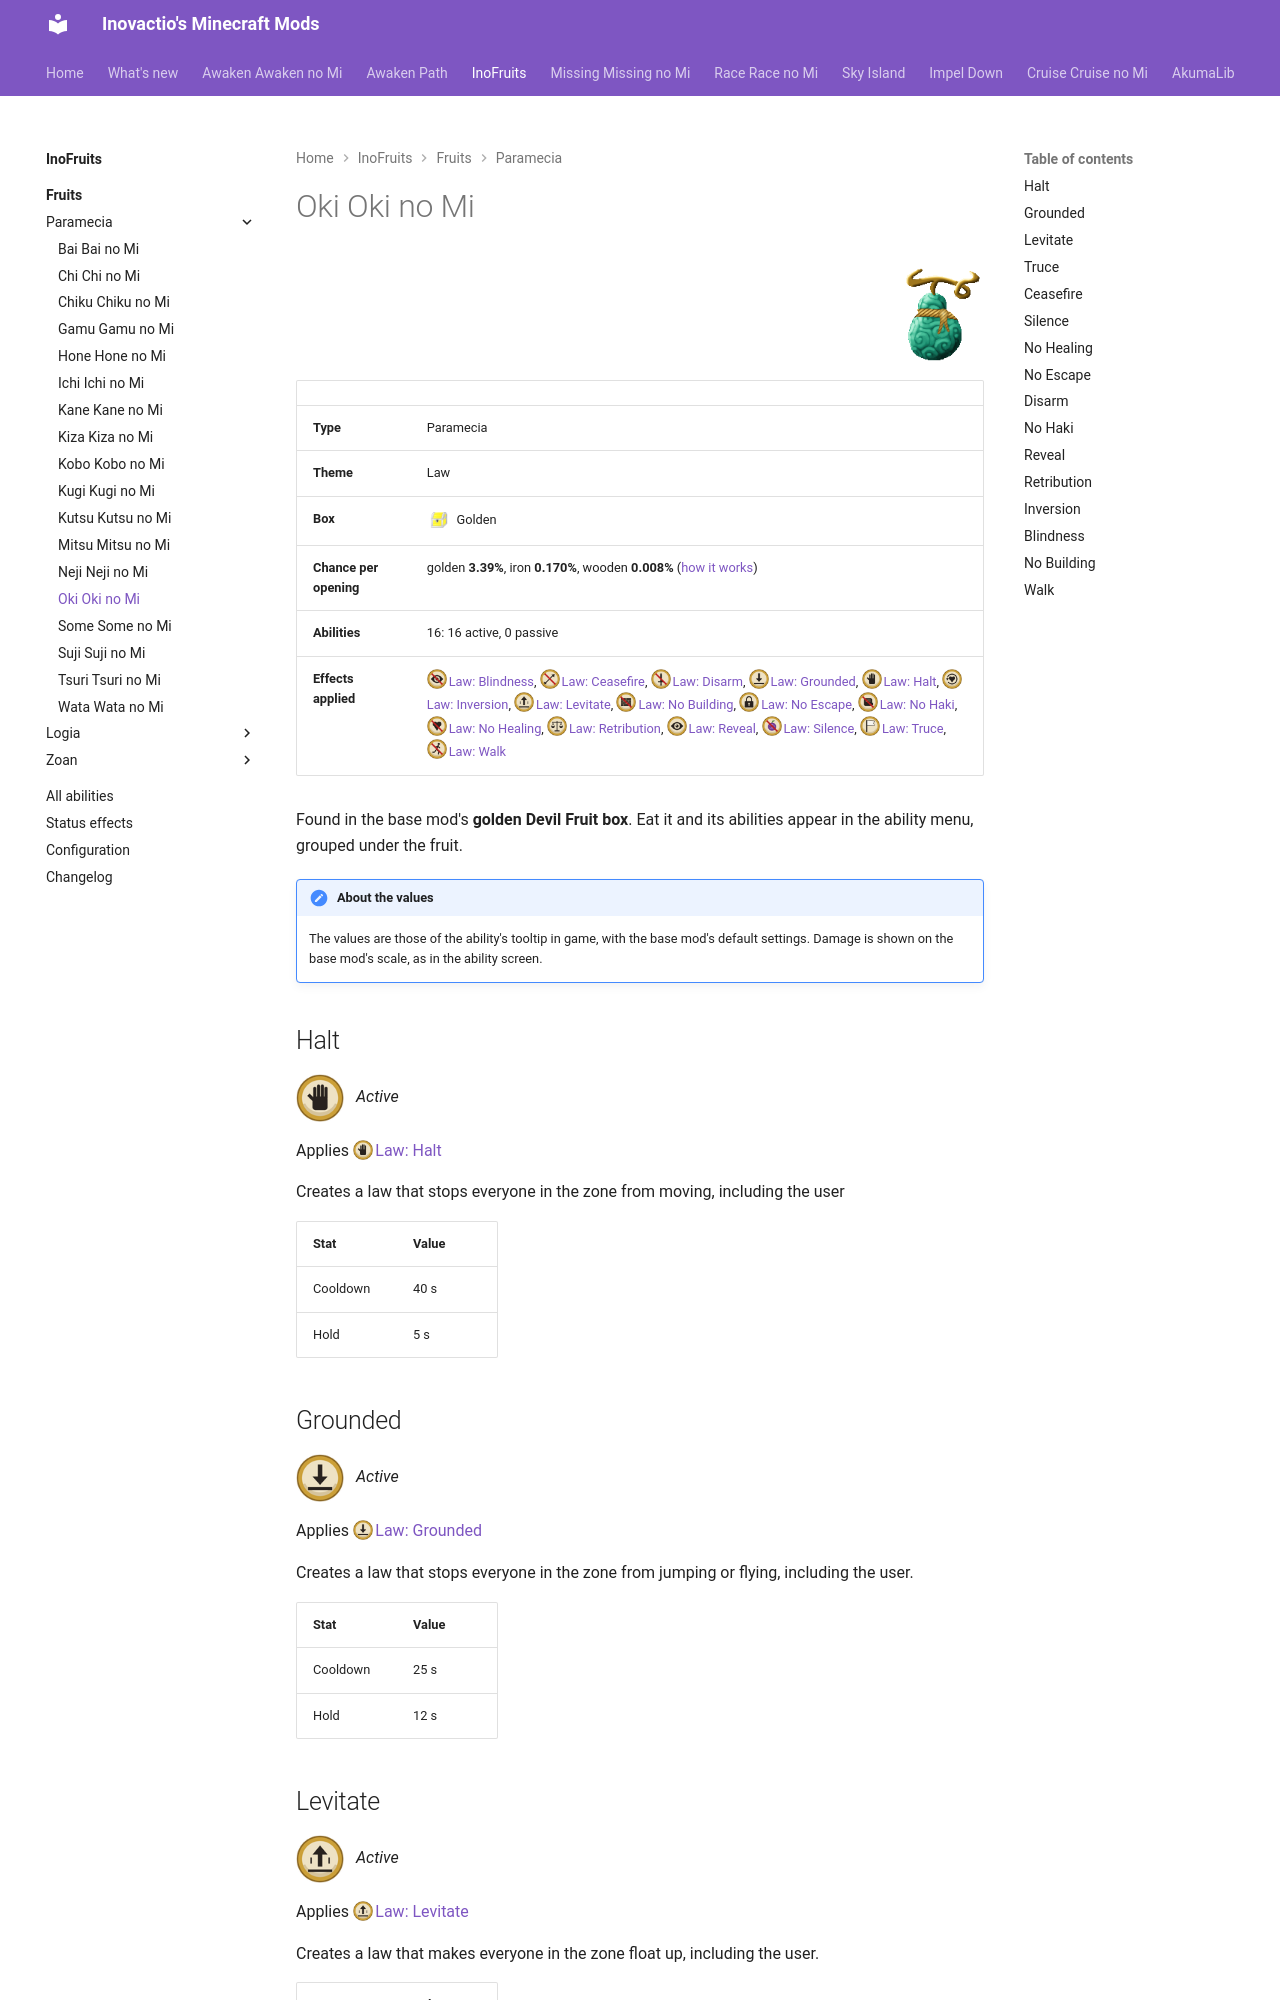

repository: Inovactio/inovactio.github.io · page: mods/inofruits/fruits/oki-oki-no-mi/index.html · generator: mkdocs

# Oki Oki no Mi

![](../fruit-icons/oki-oki-no-mi.png){ .mod-icon }

| | |
|---|---|
| **Type** | Paramecia |
| **Theme** | Law |
| **Box** | ![Golden box](../../../assets/mineminenomi/golden_box.png "Golden box: texture from Mine Mine no Mi"){ .box-icon } Golden |
| **Chance per opening** | golden **3.39%**, iron **0.170%**, wooden **0.008%** ([how it works](index.md#box-odds)) |
| **Abilities** | 16: 16 active, 0 passive |
| **Effects applied** | ![](../effect-icons/law-blindness.png){ .effect-mini }[Law: Blindness](../effects.md#effect-law-blindness), ![](../effect-icons/law-ceasefire.png){ .effect-mini }[Law: Ceasefire](../effects.md#effect-law-ceasefire), ![](../effect-icons/law-disarm.png){ .effect-mini }[Law: Disarm](../effects.md#effect-law-disarm), ![](../effect-icons/law-grounded.png){ .effect-mini }[Law: Grounded](../effects.md#effect-law-grounded), ![](../effect-icons/law-halt.png){ .effect-mini }[Law: Halt](../effects.md#effect-law-halt), ![](../effect-icons/law-inversion.png){ .effect-mini }[Law: Inversion](../effects.md#effect-law-inversion), ![](../effect-icons/law-levitate.png){ .effect-mini }[Law: Levitate](../effects.md#effect-law-levitate), ![](../effect-icons/law-no-building.png){ .effect-mini }[Law: No Building](../effects.md#effect-law-no-building), ![](../effect-icons/law-no-escape.png){ .effect-mini }[Law: No Escape](../effects.md#effect-law-no-escape), ![](../effect-icons/law-no-haki.png){ .effect-mini }[Law: No Haki](../effects.md#effect-law-no-haki), ![](../effect-icons/law-no-healing.png){ .effect-mini }[Law: No Healing](../effects.md#effect-law-no-healing), ![](../effect-icons/law-retribution.png){ .effect-mini }[Law: Retribution](../effects.md#effect-law-retribution), ![](../effect-icons/law-reveal.png){ .effect-mini }[Law: Reveal](../effects.md#effect-law-reveal), ![](../effect-icons/law-silence.png){ .effect-mini }[Law: Silence](../effects.md#effect-law-silence), ![](../effect-icons/law-truce.png){ .effect-mini }[Law: Truce](../effects.md#effect-law-truce), ![](../effect-icons/law-walk.png){ .effect-mini }[Law: Walk](../effects.md#effect-law-walk) |
